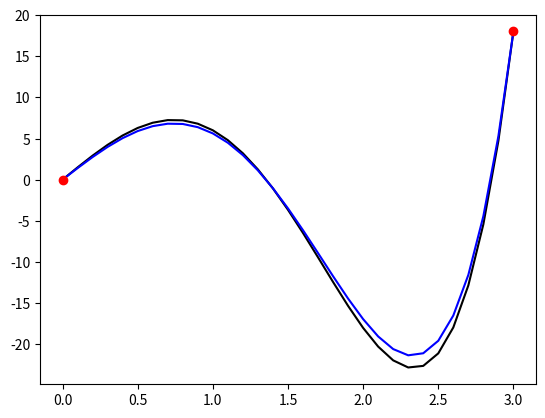

Recreate this plot in Python.
import numpy as np
import matplotlib.pyplot as plt

# y'' + p(x)*y' + q(x)*y = r(x)
# y'' - x*y' + 5*y = 0
# y(0) = 0 and y(3) = 18

x0 = 0
y0 = 0
xN = 3
yN = 18

def true_sol(x):
    return x ** 5 - 10 * x ** 3 + 15 * x

def p(x):
    return -x

q = 5
r = 0

N = 31
x = np.linspace(x0, xN, N)
dx = x[1] - x[0]
print("dx = {}".format(dx))

A = np.zeros((N, N))
b = np.zeros((N, 1))

A[0, 0] = 1
b[0] = y0
A[N-1, N-1] = 1
b[N-1] = yN

for k in range(1, N - 1):
    A[k, k-1] = (1 - dx * p(x[k]) / 2)
    A[k, k] = (-2 + dx ** 2 * q)
    A[k, k + 1] = (1 + dx * p(x[k]) / 2)

y = np.linalg.solve(A, b).reshape(N)

plt.plot(x, true_sol(x), 'k')
plt.plot(x, y, 'b', x0, y0, 'ro', xN, yN, 'ro')
plt.show()

err = np.max(np.abs(y - true_sol(x)))
print("Error = {}".format(err))